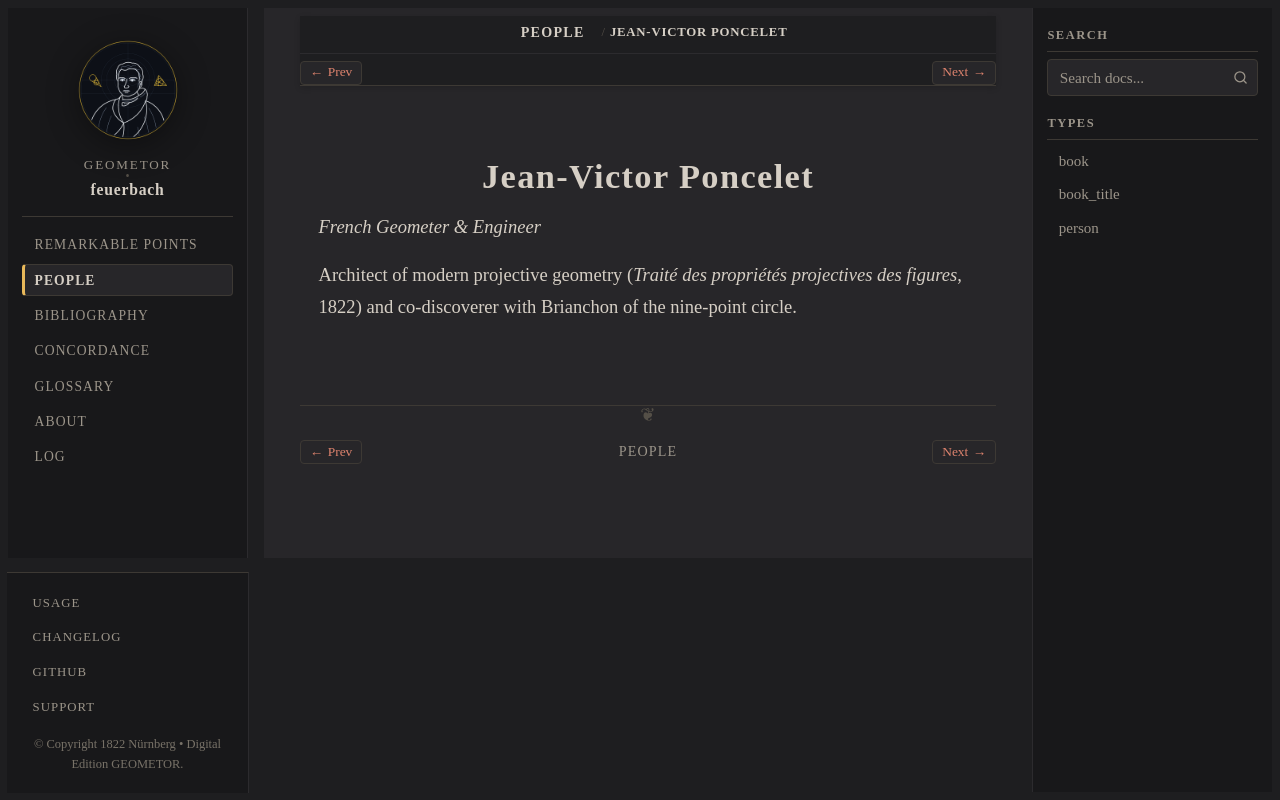

repository: geometor/feuerbach · page: people/poncelet.html · generator: sphinx

:type: person
:death_year: 1867
:death_label: 1867
:lifespan: 1788 – 1867
:excerpt: French Geometer & Engineer

.. _person-poncelet:

Jean-Victor Poncelet
====================

*French Geometer & Engineer*

Architect of modern projective geometry (*Traité des propriétés projectives des figures*, 1822) and co-discoverer with Brianchon of the nine-point circle.
